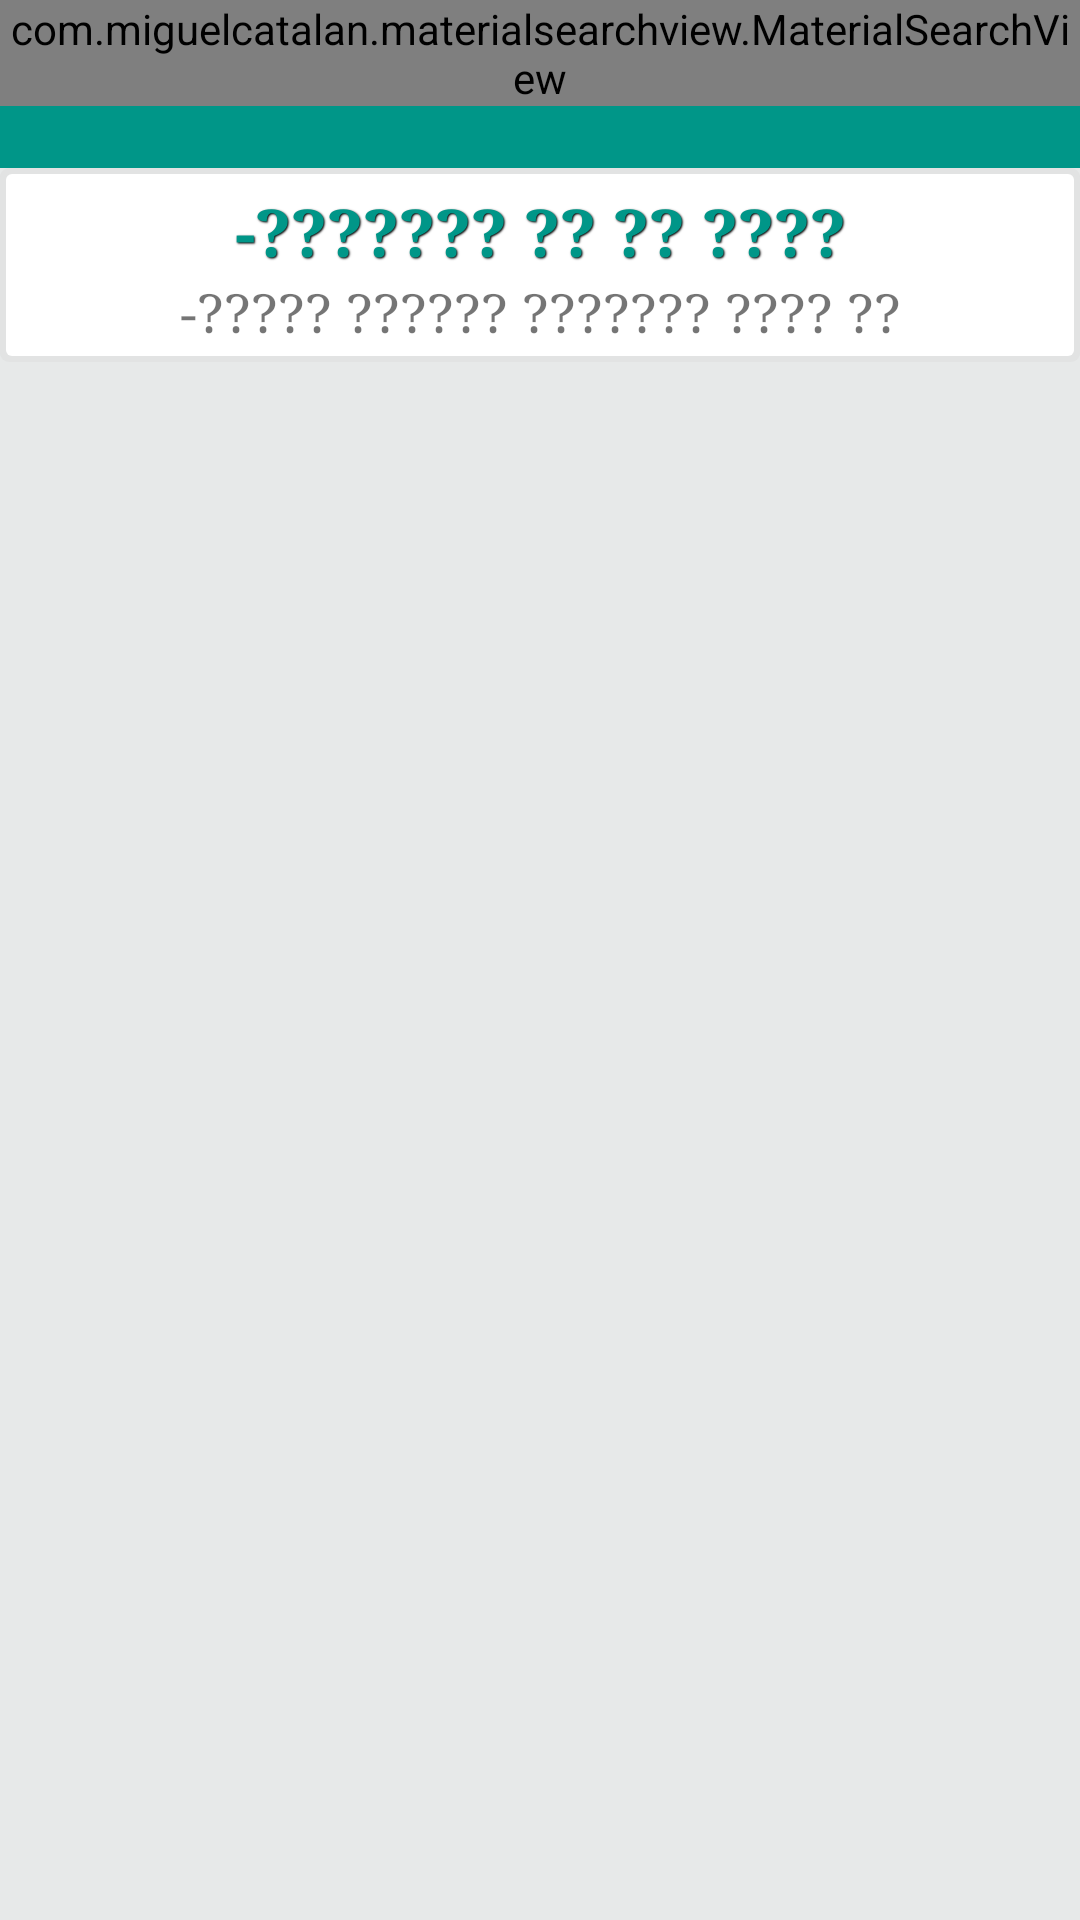

Here is an Android app screen rendered from its layout file. Give the layout XML and the strings, colors and styles it references.
<!-- AndroidManifest.xml: activity theme AppTheme.NoActionBar -->
<!-- res/layout/activity_display_list.xml -->
<?xml version="1.0" encoding="utf-8"?>
<RelativeLayout xmlns:android="http://schemas.android.com/apk/res/android"
    xmlns:tools="http://schemas.android.com/tools"
    xmlns:app="http://schemas.android.com/apk/res-auto"
    android:id="@+id/container"
    android:layout_width="match_parent"
    android:layout_height="match_parent"
    android:background="@color/rgph_gray"
    tools:context=".Views.Activity.DisplayListActivity">



    <android.support.v7.widget.Toolbar
        android:id="@+id/toolbar"
        android:layout_width="match_parent"
        android:layout_height="?attr/actionBarSize"
        app:navigationIcon="@drawable/arrow_left"
        app:collapseIcon="@mipmap/ic_launcher"
        android:background="@color/theme_primary"
        app:titleTextColor="@color/white"
        android:textAlignment="center"
        app:subtitleTextColor="@color/white"
        >
    </android.support.v7.widget.Toolbar>


    <com.miguelcatalan.materialsearchview.MaterialSearchView
        android:id="@+id/search_view"
        android:layout_width="match_parent"
        android:layout_height="wrap_content"
        style="@style/MaterialSearchViewStyle"/>

    <LinearLayout
        android:id="@+id/layout_header"
        android:orientation="vertical"
        android:layout_width="match_parent"
        android:layout_height="wrap_content"
        android:padding="5dp"
        android:gravity="center"
        android:layout_below="@+id/toolbar"
        android:background="@drawable/border_shadow">

        <TextView
            android:id="@+id/list_header_1"
            android:layout_width="match_parent"
            android:layout_height="wrap_content"
            android:layout_alignParentTop="true"
            android:layout_marginTop="1dp"
            android:shadowColor="#000"
            android:shadowDx="1"
            android:shadowDy="1"
            android:shadowRadius="1.0"
            android:text="-??????? ?? ?? ????"
            android:textColor="@color/theme_primary"
            android:textSize="22dp"
            android:textStyle="bold"
            android:gravity="center"
            android:typeface="serif" />

        <TextView
            android:id="@+id/list_header_2"
            android:layout_width="match_parent"
            android:layout_height="wrap_content"
            android:layout_alignParentTop="true"
            android:layout_marginTop="0dp"
            android:shadowColor="#fff"
            android:shadowDx="1"
            android:shadowDy="1"
            android:shadowRadius="0.0"
            android:text="-????? ?????? ??????? ???? ??"
            android:textColor="@color/bootstrap_brand_danger"
            android:textSize="18dp"
            android:gravity="center"
            android:typeface="serif" />
    </LinearLayout>

    <view
        android:id="@+id/recycler_view"
        class="android.support.v7.widget.RecyclerView"
        android:background="@drawable/border_shadow"
        android:layout_width="match_parent"
        android:layout_height="wrap_content"
        android:layout_marginLeft="5dp"
        android:layout_marginRight="5dp"
        android:layout_marginTop="3dp"
        android:layout_marginBottom="3dp"

        app:itemHeight="@dimen/activity_horizontal_margin"
        app:itemBackground="@color/blue_pressed"
        android:layout_centerInParent="true"
        android:layout_gravity="center"
        android:gravity="center"
        android:verticalSpacing="@dimen/margin_5dp"
        android:layout_below="@+id/layout_header"
        app:layout_behavior="@string/appbar_scrolling_view_behavior"
        />

    <ProgressBar
        android:id="@+id/progress_bar"
        android:layout_width="wrap_content"
        android:layout_height="wrap_content"
        android:layout_centerInParent="true"/>

</RelativeLayout>
<!-- resources referenced by this layout -->
<resources>
  <color name="blue_pressed">#ff0099cc</color>
  <color name="rgph_gray">#e7e9e9</color>
  <color name="theme_primary">#009688</color>
  <color name="white">#ffffff</color>
  <dimen name="activity_horizontal_margin">16dp</dimen>
  <dimen name="margin_5dp">5dp</dimen>
  <!-- drawable border_shadow (drawable) -->
  <?xml version="1.0" encoding="utf-8"?>
  <selector xmlns:android="http://schemas.android.com/apk/res/android">
      <item>
          <layer-list>
              <item>
                  <shape android:shape="rectangle">
                      <solid android:color="#44D1D1D1"/>
                      <corners android:radius="3dp" />
  
                  </shape>
              </item>
              <item android:left="2dp" android:right="2dp" android:top="2dp" android:bottom="2dp" >
                  <shape android:shape="rectangle">
                      <solid android:color="#FFFFFF"/>
                      <corners android:radius="2dp" />
                  </shape>
              </item>
          </layer-list>
      </item>
  </selector>
  <!-- mipmap ic_launcher: png bitmap (mipmap-hdpi, 8414 bytes) -->
  <style name="MaterialSearchViewStyle">
          
          <item name="searchBackground">@color/white</item>
  
          
          <item name="searchVoiceIcon">@drawable/ic_action_voice_search_inverted</item>
  
          
          <item name="searchCloseIcon">@drawable/ic_action_navigation_close_inverted</item>
  
          
  
          
          <item name="searchSuggestionIcon">@drawable/ic_suggestion</item>
  
          
          <item name="searchSuggestionBackground">@android:color/white</item>
  
          
          <item name="android:textColor">@color/theme_primary</item>
  
          
          <item name="android:textColorHint">@color/theme_primary</item>
  
          
          <item name="android:hint">@string/search_hint</item>
      </style>
  <style name="AppTheme.NoActionBar">
          <item name="windowActionBar">false</item>
          <item name="windowNoTitle">true</item>
      </style>
  <string name="search_hint">Recherche</string>
</resources>
